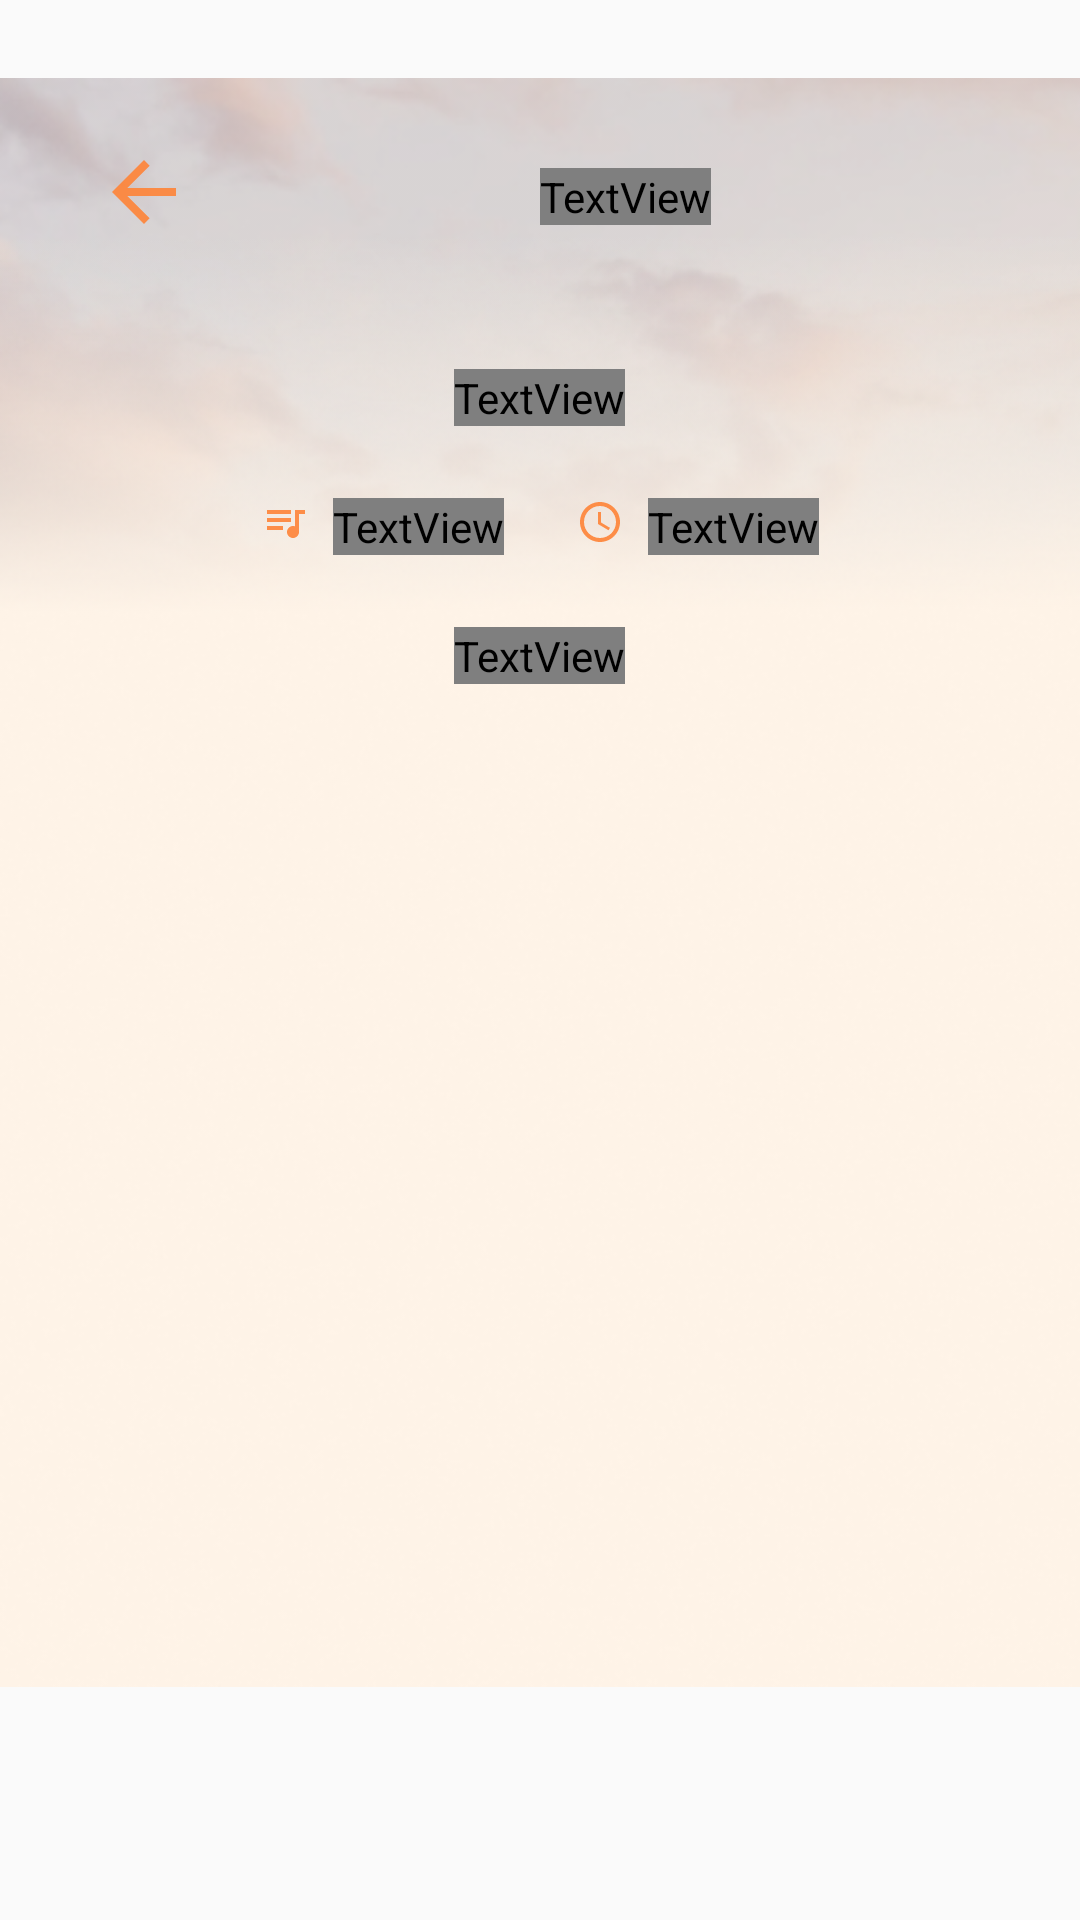

Here is an Android app screen rendered from its layout file. Give the layout XML and the strings, colors and styles it references.
<!-- AndroidManifest.xml: application theme Theme.Sehati -->
<!-- res/layout/activity_music_therapy.xml -->
<?xml version="1.0" encoding="utf-8"?>
<androidx.constraintlayout.widget.ConstraintLayout xmlns:android="http://schemas.android.com/apk/res/android"
    xmlns:app="http://schemas.android.com/apk/res-auto"
    xmlns:tools="http://schemas.android.com/tools"
    android:layout_width="match_parent"
    android:layout_height="match_parent"
    tools:context=".MusicTherapyActivity">

    <ImageView
        android:id="@+id/imageView11"
        android:layout_width="match_parent"
        android:layout_height="wrap_content"
        app:layout_constraintEnd_toEndOf="parent"
        app:layout_constraintStart_toStartOf="parent"
        app:layout_constraintTop_toTopOf="parent"
        app:srcCompat="@drawable/bgtop" />

    <ImageView
        android:id="@+id/imageView12"
        android:layout_width="match_parent"
        android:layout_height="match_parent"
        app:layout_constraintBottom_toBottomOf="parent"
        app:layout_constraintEnd_toEndOf="parent"
        app:layout_constraintHorizontal_bias="0.0"
        app:layout_constraintStart_toStartOf="parent"
        app:layout_constraintTop_toBottomOf="@+id/imageView11"
        app:srcCompat="@drawable/bgbottom" />

    <ImageView
        android:id="@+id/btBack"
        android:layout_width="wrap_content"
        android:layout_height="wrap_content"
        android:layout_marginStart="32dp"
        android:layout_marginTop="48dp"
        app:layout_constraintStart_toStartOf="parent"
        app:layout_constraintTop_toTopOf="parent"
        app:srcCompat="@drawable/iconarrow" />

    <LinearLayout
        android:id="@+id/linearLayout3"
        android:layout_width="wrap_content"
        android:layout_height="wrap_content"
        android:layout_marginTop="48dp"
        android:gravity="center"
        android:orientation="vertical"
        app:layout_constraintEnd_toEndOf="parent"
        app:layout_constraintStart_toStartOf="parent"
        app:layout_constraintTop_toBottomOf="@+id/pageRelax">


        <TextView
            android:id="@+id/titleRelax"
            android:layout_width="wrap_content"
            android:layout_height="wrap_content"
            android:fontFamily="@font/epilogue_bold"
            android:gravity="center_horizontal"
            android:text="Relaxing Therapy"
            android:textColor="#FFFFFF"
            android:textSize="32sp"
            app:layout_constraintStart_toStartOf="parent"
            app:layout_constraintTop_toBottomOf="@+id/pageRelax" />


        <LinearLayout
            android:layout_width="wrap_content"
            android:layout_height="wrap_content"
            android:layout_gravity="center"
            android:layout_marginTop="24dp"
            android:orientation="horizontal">


            <LinearLayout
                android:id="@+id/linearLayout"
                android:layout_width="wrap_content"
                android:layout_height="wrap_content"
                android:orientation="horizontal"
                app:layout_constraintEnd_toStartOf="@+id/linearLayout2"
                app:layout_constraintHorizontal_chainStyle="packed"
                app:layout_constraintStart_toStartOf="parent"
                app:layout_constraintTop_toBottomOf="@+id/titleRelax">


                <ImageView
                    android:id="@+id/imageView15"
                    android:layout_width="wrap_content"
                    android:layout_height="wrap_content"
                    app:srcCompat="@drawable/iconmusic"
                    tools:layout_editor_absoluteX="120dp"
                    tools:layout_editor_absoluteY="223dp" />


                <TextView
                    android:id="@+id/textView13"
                    android:layout_width="wrap_content"
                    android:layout_height="wrap_content"
                    android:layout_marginLeft="8dp"
                    android:fontFamily="@font/epilogue_medium"
                    android:text="3 Tracks"
                    android:textColor="#FFFFFF"
                    android:textSize="12sp"
                    tools:layout_editor_absoluteX="144dp"
                    tools:layout_editor_absoluteY="223dp" />
            </LinearLayout>


            <LinearLayout
                android:id="@+id/linearLayout2"
                android:layout_width="wrap_content"
                android:layout_height="wrap_content"
                android:layout_marginStart="24dp"
                app:layout_constraintEnd_toEndOf="parent"
                app:layout_constraintHorizontal_bias="0.5"
                app:layout_constraintStart_toEndOf="@+id/linearLayout"
                app:layout_constraintTop_toBottomOf="@+id/titleRelax">


                <ImageView
                    android:id="@+id/imageView17"
                    android:layout_width="wrap_content"
                    android:layout_height="16dp"
                    app:srcCompat="@drawable/icontime"
                    tools:layout_editor_absoluteX="218dp"
                    tools:layout_editor_absoluteY="223dp" />


                <TextView
                    android:id="@+id/textView14"
                    android:layout_width="wrap_content"
                    android:layout_height="wrap_content"
                    android:layout_marginLeft="8dp"
                    android:fontFamily="@font/epilogue_medium"
                    android:text="19m 35s"
                    android:textColor="#FFFFFF"
                    android:textSize="12sp"
                    tools:layout_editor_absoluteX="242dp"
                    tools:layout_editor_absoluteY="223dp" />
            </LinearLayout>
        </LinearLayout>


        <TextView
            android:id="@+id/textView15"
            android:layout_width="wrap_content"
            android:layout_height="wrap_content"
            android:layout_marginTop="24dp"
            android:fontFamily="@font/epilogue_medium"
            android:text="Help you to make you relax"
            android:textColor="#FFFFFF"
            android:textSize="16sp"
            app:layout_constraintEnd_toEndOf="parent"
            app:layout_constraintHorizontal_bias="0.497"
            app:layout_constraintStart_toStartOf="parent"
            app:layout_constraintTop_toBottomOf="@+id/titleRelax" />
    </LinearLayout>


    <TextView
        android:id="@+id/pageRelax"
        android:layout_width="wrap_content"
        android:layout_height="wrap_content"
        android:layout_marginStart="116dp"
        android:layout_marginTop="56dp"
        android:fontFamily="@font/epilogue_bold"
        android:text="Relax"
        android:textColor="#FFFFFF"
        android:textSize="16sp"
        app:layout_constraintStart_toEndOf="@+id/btBack"
        app:layout_constraintTop_toTopOf="@+id/imageView11" />

    <androidx.recyclerview.widget.RecyclerView
        android:id="@+id/recyclerView"
        android:layout_width="match_parent"
        android:layout_height="wrap_content"
        android:layout_marginStart="32dp"
        android:layout_marginTop="64dp"
        android:layout_marginEnd="32dp"
        app:layout_constraintEnd_toEndOf="parent"
        app:layout_constraintHorizontal_bias="0.0"
        app:layout_constraintStart_toStartOf="parent"
        app:layout_constraintTop_toBottomOf="@+id/linearLayout3" />
</androidx.constraintlayout.widget.ConstraintLayout>
<!-- resources referenced by this layout -->
<resources>
  <!-- drawable bgbottom: png bitmap (drawable, 109395 bytes) -->
  <!-- drawable bgtop: png bitmap (drawable, 133166 bytes) -->
  <!-- drawable iconarrow: png bitmap (drawable, 242 bytes) -->
  <!-- drawable iconmusic (drawable) -->
  <vector android:alpha="0.9" android:autoMirrored="true"
      android:height="16dp" android:tint="@color/orange"
      android:viewportHeight="24" android:viewportWidth="24"
      android:width="16dp" xmlns:android="http://schemas.android.com/apk/res/android">
      <path android:fillColor="@android:color/holo_orange_dark" android:pathData="M15,6H3v2h12V6zM15,10H3v2h12V10zM3,16h8v-2H3V16zM17,6v8.18C16.69,14.07 16.35,14 16,14c-1.66,0 -3,1.34 -3,3s1.34,3 3,3s3,-1.34 3,-3V8h3V6H17z"/>
  </vector>
  <!-- drawable icontime (drawable) -->
  <vector android:alpha="0.9" android:height="16dp" android:tint="@color/orange"
      android:viewportHeight="24" android:viewportWidth="24"
      android:width="16dp" xmlns:android="http://schemas.android.com/apk/res/android">
      <path android:fillColor="@android:color/holo_orange_dark" android:pathData="M11.99,2C6.47,2 2,6.48 2,12s4.47,10 9.99,10C17.52,22 22,17.52 22,12S17.52,2 11.99,2zM12,20c-4.42,0 -8,-3.58 -8,-8s3.58,-8 8,-8 8,3.58 8,8 -3.58,8 -8,8z"/>
      <path android:fillColor="@android:color/holo_orange_dark" android:pathData="M12.5,7H11v6l5.25,3.15 0.75,-1.23 -4.5,-2.67z"/>
  </vector>
  <style name="Theme.Sehati" parent="Base.Theme.Sehati" />
  <color name="orange">#FE8235</color>
  <style name="Base.Theme.Sehati" parent="Theme.AppCompat.Light.NoActionBar">
          
          
      </style>
</resources>
